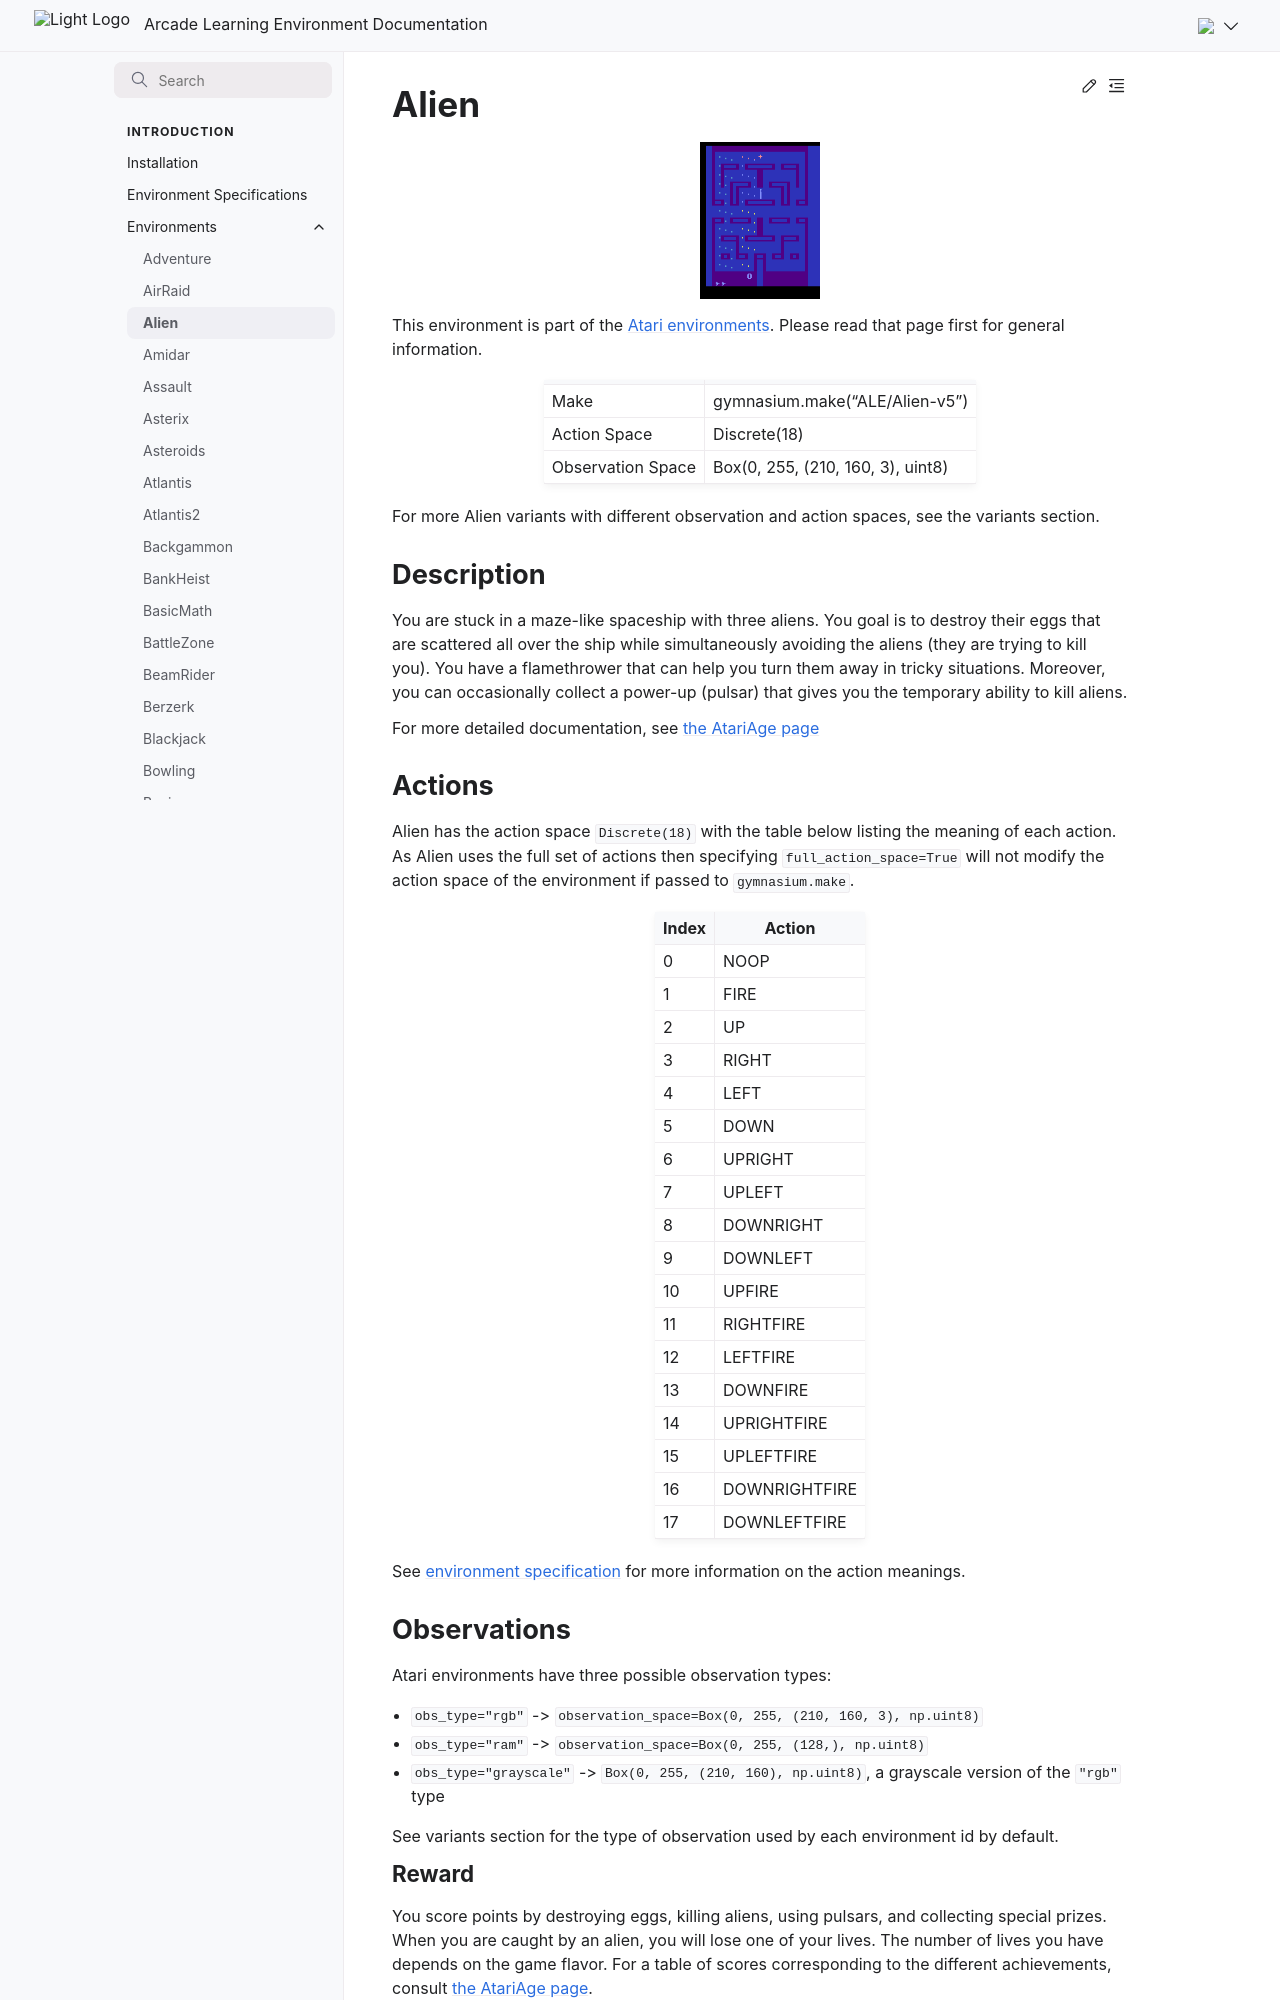

repository: Farama-Foundation/Arcade-Learning-Environment · page: main/environments/alien/index.html · generator: sphinx

---
title: Alien
---

# Alien

```{figure} ../_static/videos/environments/alien.gif
:width: 120px
:name: Alien
```

This environment is part of the <a href='..'>Atari environments</a>. Please read that page first for general information.

|                   |                                   |
|-------------------|-----------------------------------|
| Make              | gymnasium.make("ALE/Alien-v5")    |
| Action Space      | Discrete(18)                      |
| Observation Space | Box(0, 255, (210, 160, 3), uint8) |

For more Alien variants with different observation and action spaces, see the variants section.

## Description

You are stuck in a maze-like spaceship with three aliens. You goal is to destroy their eggs that are scattered all over the ship while simultaneously avoiding the aliens (they are trying to kill you). You have a flamethrower that can help you turn them away in tricky situations. Moreover, you can occasionally collect a power-up (pulsar) that gives you the temporary ability to kill aliens.

For more detailed documentation, see [the AtariAge page](https://atariage.com/manual_html_page.php?SoftwareID=815)

## Actions

Alien has the action space `Discrete(18)` with the table below listing the meaning of each action.
As Alien uses the full set of actions then specifying `full_action_space=True` will not modify the action space of the environment if passed to `gymnasium.make`.

|   Index | Action        |
|---------|---------------|
|       0 | NOOP          |
|       1 | FIRE          |
|       2 | UP            |
|       3 | RIGHT         |
|       4 | LEFT          |
|       5 | DOWN          |
|       6 | UPRIGHT       |
|       7 | UPLEFT        |
|       8 | DOWNRIGHT     |
|       9 | DOWNLEFT      |
|      10 | UPFIRE        |
|      11 | RIGHTFIRE     |
|      12 | LEFTFIRE      |
|      13 | DOWNFIRE      |
|      14 | UPRIGHTFIRE   |
|      15 | UPLEFTFIRE    |
|      16 | DOWNRIGHTFIRE |
|      17 | DOWNLEFTFIRE  |

See [environment specification](../env-spec) for more information on the action meanings.

## Observations

Atari environments have three possible observation types:

- `obs_type="rgb"` -> `observation_space=Box(0, 255, (210, 160, 3), np.uint8)`
- `obs_type="ram"` -> `observation_space=Box(0, 255, (128,), np.uint8)`
- `obs_type="grayscale"` -> `Box(0, 255, (210, 160), np.uint8)`, a grayscale version of the `"rgb"` type

See variants section for the type of observation used by each environment id by default.

### Reward

You score points by destroying eggs, killing aliens, using pulsars, and collecting special prizes. When you are caught by an alien, you will lose one of your lives. The number of lives you have depends on the game flavor. For a table of scores corresponding to the different achievements, consult [the AtariAge page](https://atariage.com/manual_html_page.php?SoftwareID=815).
